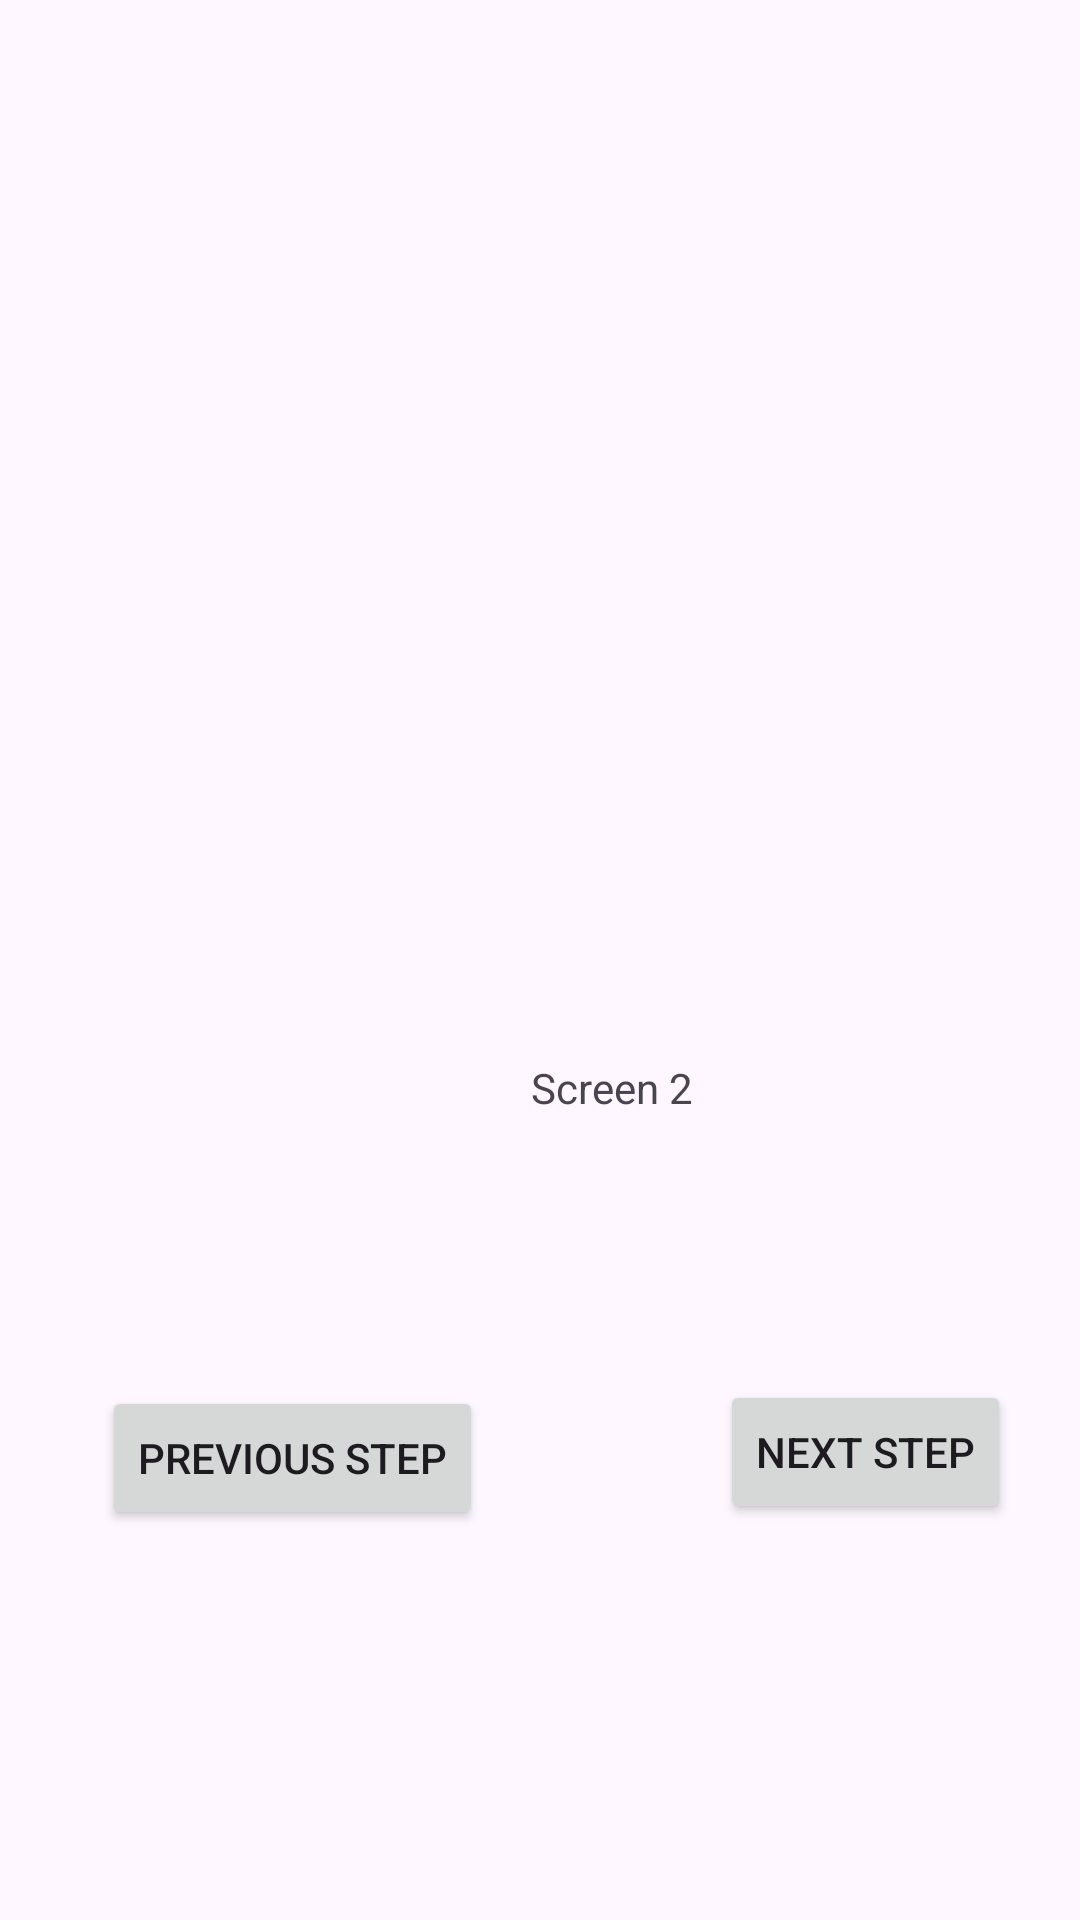

Layout XML and referenced resources for this Android screen:
<!-- AndroidManifest.xml: application theme Theme.Ego4D_Walkthrough_UPenn -->
<!-- res/layout/activity_step2.xml -->
<?xml version="1.0" encoding="utf-8"?>
<RelativeLayout xmlns:android="http://schemas.android.com/apk/res/android"
    xmlns:app="http://schemas.android.com/apk/res-auto"
    xmlns:tools="http://schemas.android.com/tools"
    android:layout_width="match_parent"
    android:layout_height="match_parent"
    tools:context=".MainActivity">

    <TextView
        android:layout_width="wrap_content"
        android:layout_height="wrap_content"
        android:layout_alignParentStart="true"
        android:layout_alignParentTop="true"
        android:layout_centerInParent="true"
        android:layout_marginStart="177dp"
        android:layout_marginTop="353dp"
        android:text="Screen 2" />

    <Button
        android:id="@+id/next"
        android:layout_width="wrap_content"
        android:layout_height="wrap_content"
        android:layout_alignParentStart="true"
        android:layout_alignParentTop="true"
        android:layout_centerHorizontal="true"
        android:layout_marginStart="240dp"
        android:layout_marginTop="460dp"
        android:text="Next Step"></Button>

    <Button
        android:id="@+id/back"
        android:layout_width="wrap_content"
        android:layout_height="wrap_content"
        android:layout_alignParentStart="true"
        android:layout_alignParentTop="true"
        android:layout_centerHorizontal="true"
        android:layout_marginStart="34dp"
        android:layout_marginTop="462dp"
        android:text="Previous Step"></Button>

</RelativeLayout>
<!-- resources referenced by this layout -->
<resources>
  <style name="Theme.Ego4D_Walkthrough_UPenn" parent="Base.Theme.Ego4D_Walkthrough_UPenn" />
  <style name="Base.Theme.Ego4D_Walkthrough_UPenn" parent="Theme.Material3.DayNight.NoActionBar">
          
          
      </style>
</resources>
